Photos from the image-classification dataset "DATA SET" in the GitHub repository Vishalini-27/parallelANN. Its 6 classes are: healthy, anthracnose, phytophthora blight, brown spot, black spot, others.

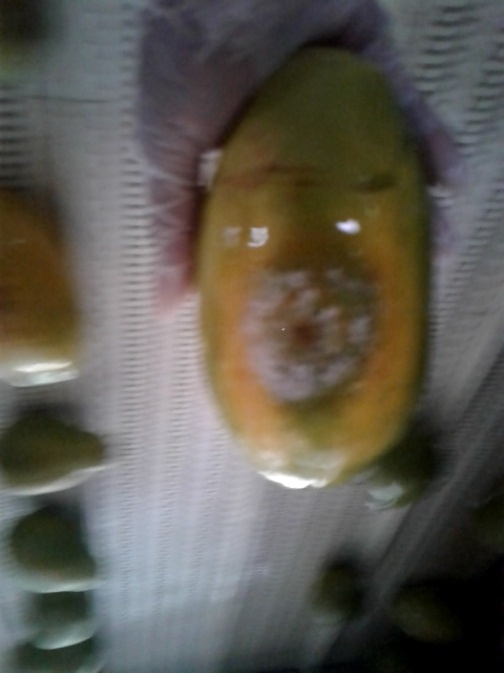
Label: phytophthora blight

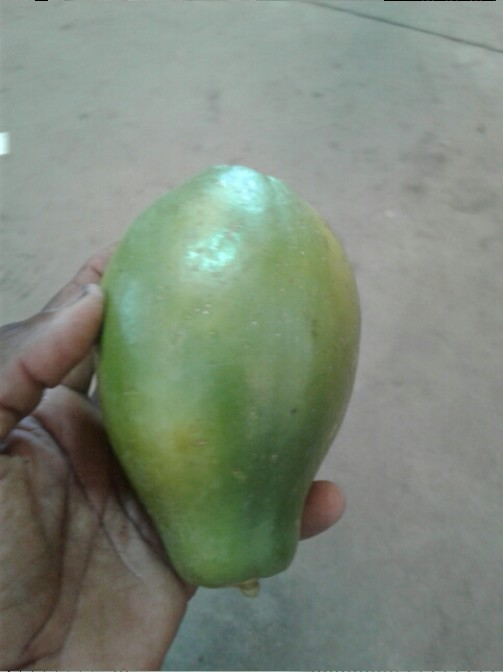
Label: healthy

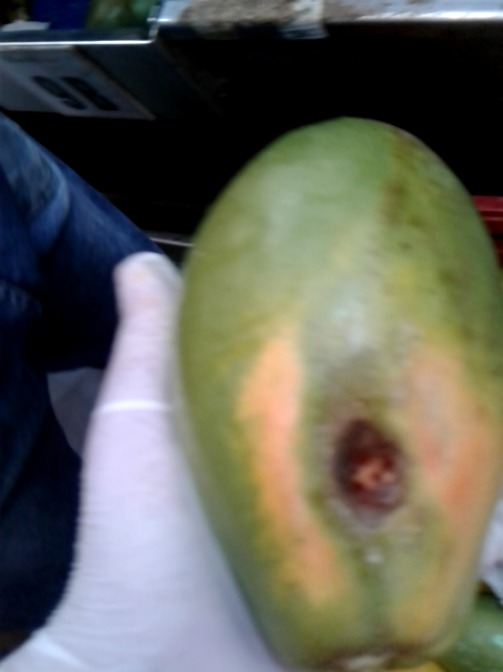
Label: anthracnose

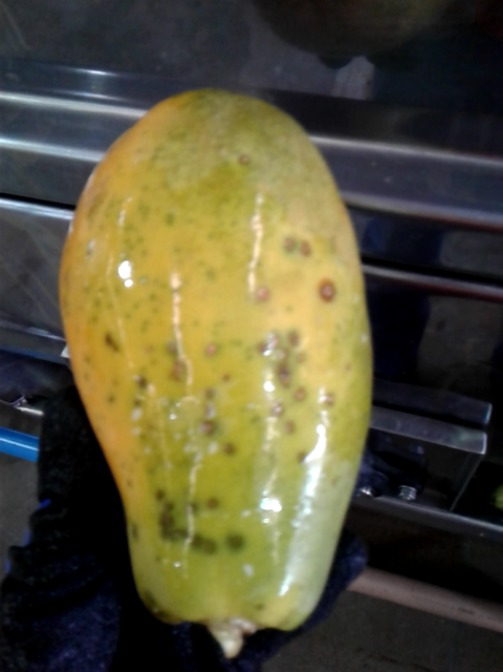
Label: black spot

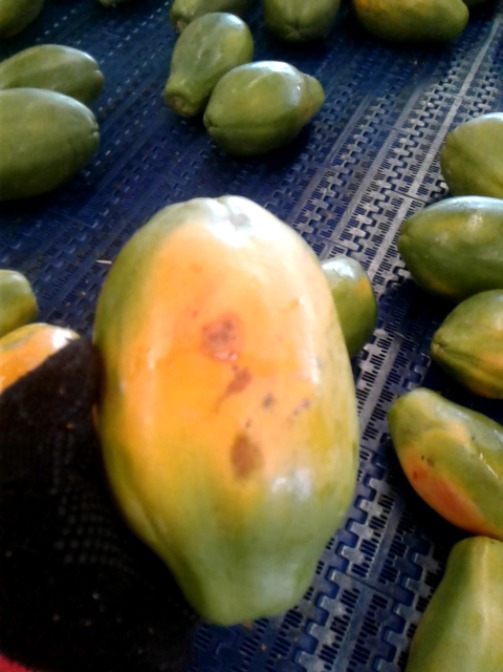
Label: brown spot

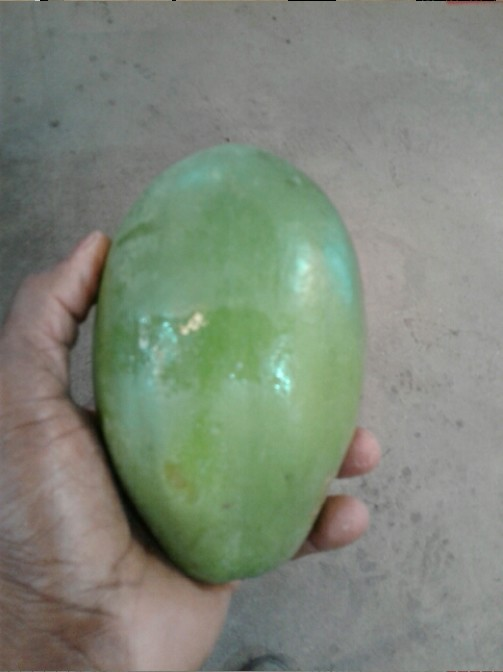
Label: others
